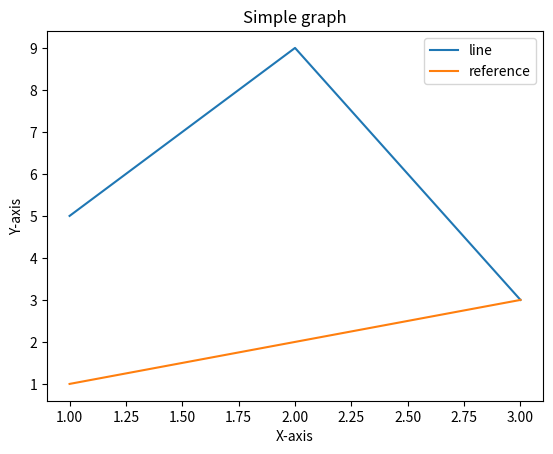

The matplotlib source for this figure:
import matplotlib.pyplot as plt

## lines, labels, title, legend
x = [1, 2, 3]
y = [5, 9, 3]
x2 = [1, 2, 3]
y2 = [1, 2, 3]

plt.plot(x, y, label="line")
plt.plot(x2, y2, label="reference")

plt.xlabel("X-axis")
plt.ylabel("Y-axis")

plt.title("Simple graph")

plt.legend()

plt.show()
